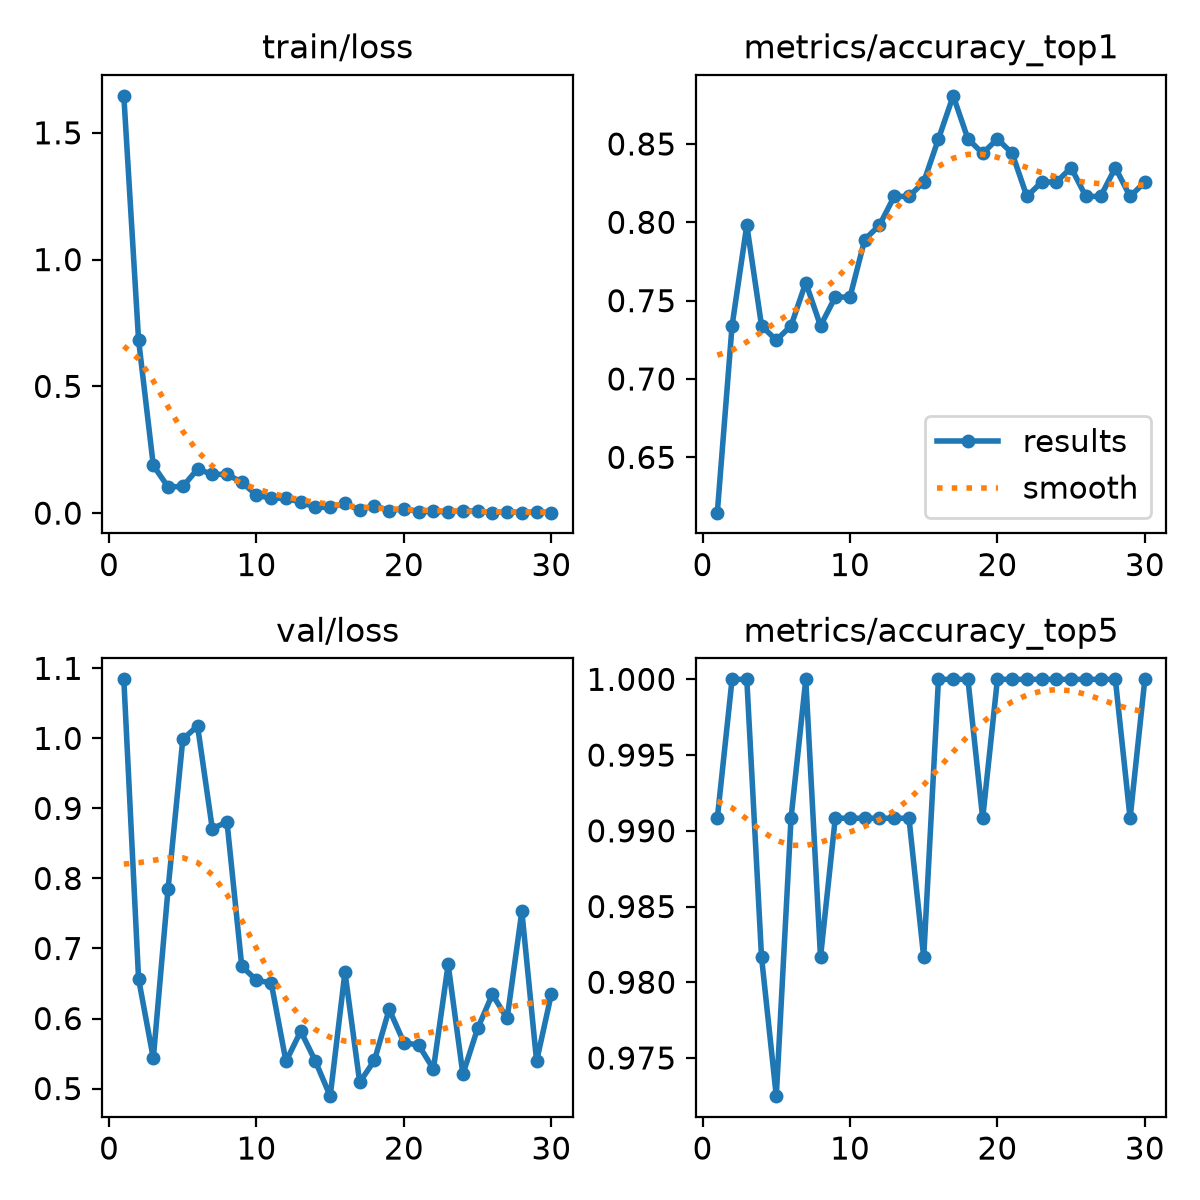

The file beside this chart, header and first rows:
epoch, time, train/loss, metrics/accuracy_top1, metrics/accuracy_top5, val/loss, lr/pg0, lr/pg1, lr/pg2, metrics/macro_f1
1, 2.788, 1.646, 0.6147, 0.9908, 1.084, 0.0003243, 0.0003243, 0.0003243, 0.6968
2, 4.48, 0.6836, 0.7339, 1.0, 0.6568, 0.000636, 0.000636, 0.000636, 0.7853
3, 6.264, 0.188, 0.7982, 1.0, 0.5432, 0.0009256, 0.0009256, 0.0009256, 0.7445
4, 8.007, 0.1034, 0.7339, 0.9817, 0.7846, 0.000901, 0.000901, 0.000901, 0.7147
5, 9.605, 0.1052, 0.7248, 0.9725, 0.9985, 0.000868, 0.000868, 0.000868, 0.7145
6, 11.14, 0.1732, 0.7339, 0.9908, 1.018, 0.000835, 0.000835, 0.000835, 0.7531
7, 12.73, 0.1535, 0.7615, 1.0, 0.8713, 0.000802, 0.000802, 0.000802, 0.7401
8, 14.3, 0.1526, 0.7339, 0.9817, 0.8805, 0.000769, 0.000769, 0.000769, 0.7503
9, 15.83, 0.1224, 0.7523, 0.9908, 0.6746, 0.000736, 0.000736, 0.000736, 0.7442
10, 17.4, 0.07071, 0.7523, 0.9908, 0.6546, 0.000703, 0.000703, 0.000703, 0.7803
11, 18.94, 0.05858, 0.789, 0.9908, 0.6508, 0.00067, 0.00067, 0.00067, 0.789
12, 20.47, 0.05875, 0.7982, 0.9908, 0.5386, 0.000637, 0.000637, 0.000637, 0.8152
13, 22.03, 0.04328, 0.8165, 0.9908, 0.5819, 0.000604, 0.000604, 0.000604, 0.8258
14, 23.77, 0.02305, 0.8165, 0.9908, 0.5389, 0.000571, 0.000571, 0.000571, 0.8316
15, 25.53, 0.0227, 0.8257, 0.9817, 0.4891, 0.000538, 0.000538, 0.000538, 0.8611
16, 27.26, 0.03806, 0.8532, 1.0, 0.6663, 0.000505, 0.000505, 0.000505, 0.8746
17, 29.01, 0.01207, 0.8807, 1.0, 0.5089, 0.000472, 0.000472, 0.000472, 0.8421
18, 30.79, 0.03009, 0.8532, 1.0, 0.5402, 0.000439, 0.000439, 0.000439, 0.8291
19, 32.43, 0.0087, 0.844, 0.9908, 0.6131, 0.000406, 0.000406, 0.000406, 0.8389
20, 34.01, 0.01792, 0.8532, 1.0, 0.5655, 0.000373, 0.000373, 0.000373, 0.8339
21, 35.78, 0.00622, 0.844, 1.0, 0.5621, 0.00034, 0.00034, 0.00034, 0.7994
22, 37.4, 0.00653, 0.8165, 1.0, 0.5277, 0.000307, 0.000307, 0.000307, 0.8169
23, 39.02, 0.00541, 0.8257, 1.0, 0.6773, 0.000274, 0.000274, 0.000274, 0.814
24, 40.57, 0.00865, 0.8257, 1.0, 0.5205, 0.000241, 0.000241, 0.000241, 0.8234
25, 42.16, 0.00828, 0.8349, 1.0, 0.5858, 0.000208, 0.000208, 0.000208, 0.8073
26, 43.74, 0.00214, 0.8165, 1.0, 0.6344, 0.000175, 0.000175, 0.000175, 0.8058
27, 45.3, 0.0059, 0.8165, 1.0, 0.6002, 0.000142, 0.000142, 0.000142, 0.8231
28, 46.89, 0.00186, 0.8349, 1.0, 0.753, 0.000109, 0.000109, 0.000109, 0.801
29, 48.44, 0.00449, 0.8165, 0.9908, 0.5391, 7.6e-05, 7.6e-05, 7.6e-05, 0.8192
30, 52.02, 0.00245, 0.8257, 1.0, 0.6349, 4.3e-05, 4.3e-05, 4.3e-05, 0.8746
